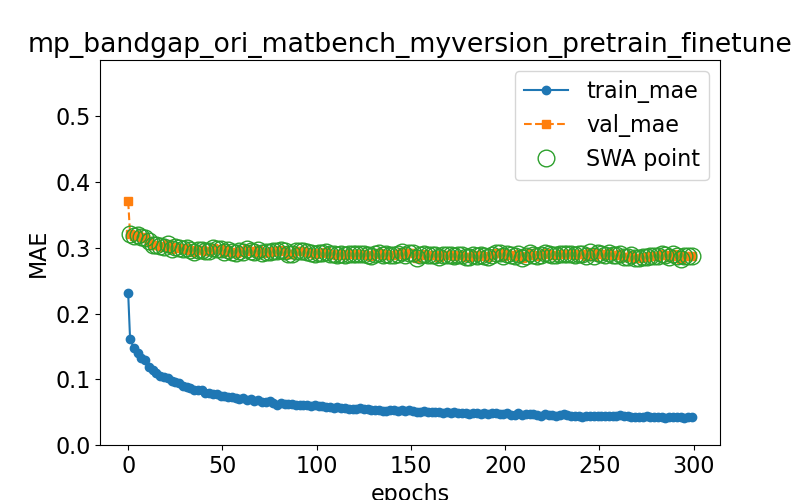

Values plotted in this chart, from the file beside it:
epoch, train loss, val loss, swa
0.0, 0.2305, 0.3705, n
1.0, 0.1617, 0.3209, y
3.0, 0.147, 0.3183, y
5.0, 0.1397, 0.32, y
7.0, 0.1319, 0.3158, y
9.0, 0.129, 0.3143, y
11.0, 0.1193, 0.3096, y
13.0, 0.1139, 0.3039, y
15.0, 0.1096, 0.3039, y
17.0, 0.1051, 0.3034, y
19.0, 0.1035, 0.3009, y
21.0, 0.1025, 0.3051, y
23.0, 0.09743, 0.2981, y
25.0, 0.09516, 0.3006, y
27.0, 0.09383, 0.3002, y
29.0, 0.09004, 0.2978, y
31.0, 0.08881, 0.2995, y
33.0, 0.08613, 0.2968, y
35.0, 0.08418, 0.2941, y
37.0, 0.08313, 0.2969, y
39.0, 0.08342, 0.2972, y
41.0, 0.0797, 0.2956, y
43.0, 0.07914, 0.2955, y
45.0, 0.07749, 0.299, y
47.0, 0.07736, 0.2983, y
49.0, 0.07473, 0.2989, y
51.0, 0.07379, 0.2938, y
53.0, 0.0734, 0.2972, y
55.0, 0.07268, 0.294, y
57.0, 0.07076, 0.2925, y
59.0, 0.07067, 0.2956, y
61.0, 0.07126, 0.2939, y
63.0, 0.06904, 0.2977, y
65.0, 0.07, 0.2945, y
67.0, 0.06714, 0.2929, y
69.0, 0.06784, 0.2965, y
71.0, 0.06605, 0.2918, y
73.0, 0.06561, 0.2933, y
75.0, 0.06752, 0.2942, y
77.0, 0.06322, 0.2945, y
79.0, 0.06131, 0.2958, y
81.0, 0.06385, 0.2974, y
83.0, 0.06261, 0.2955, y
85.0, 0.0622, 0.2909, y
87.0, 0.06297, 0.2913, y
89.0, 0.06123, 0.2954, y
91.0, 0.0612, 0.2955, y
93.0, 0.06108, 0.2958, y
95.0, 0.06022, 0.293, y
97.0, 0.05884, 0.2916, y
99.0, 0.0601, 0.2907, y
101.0, 0.06, 0.2916, y
103.0, 0.05918, 0.2916, y
105.0, 0.05705, 0.2929, y
107.0, 0.05712, 0.2912, y
109.0, 0.05701, 0.29, y
111.0, 0.05814, 0.2891, y
113.0, 0.05662, 0.2907, y
115.0, 0.05679, 0.2893, y
117.0, 0.0548, 0.2902, y
... 91 more rows
